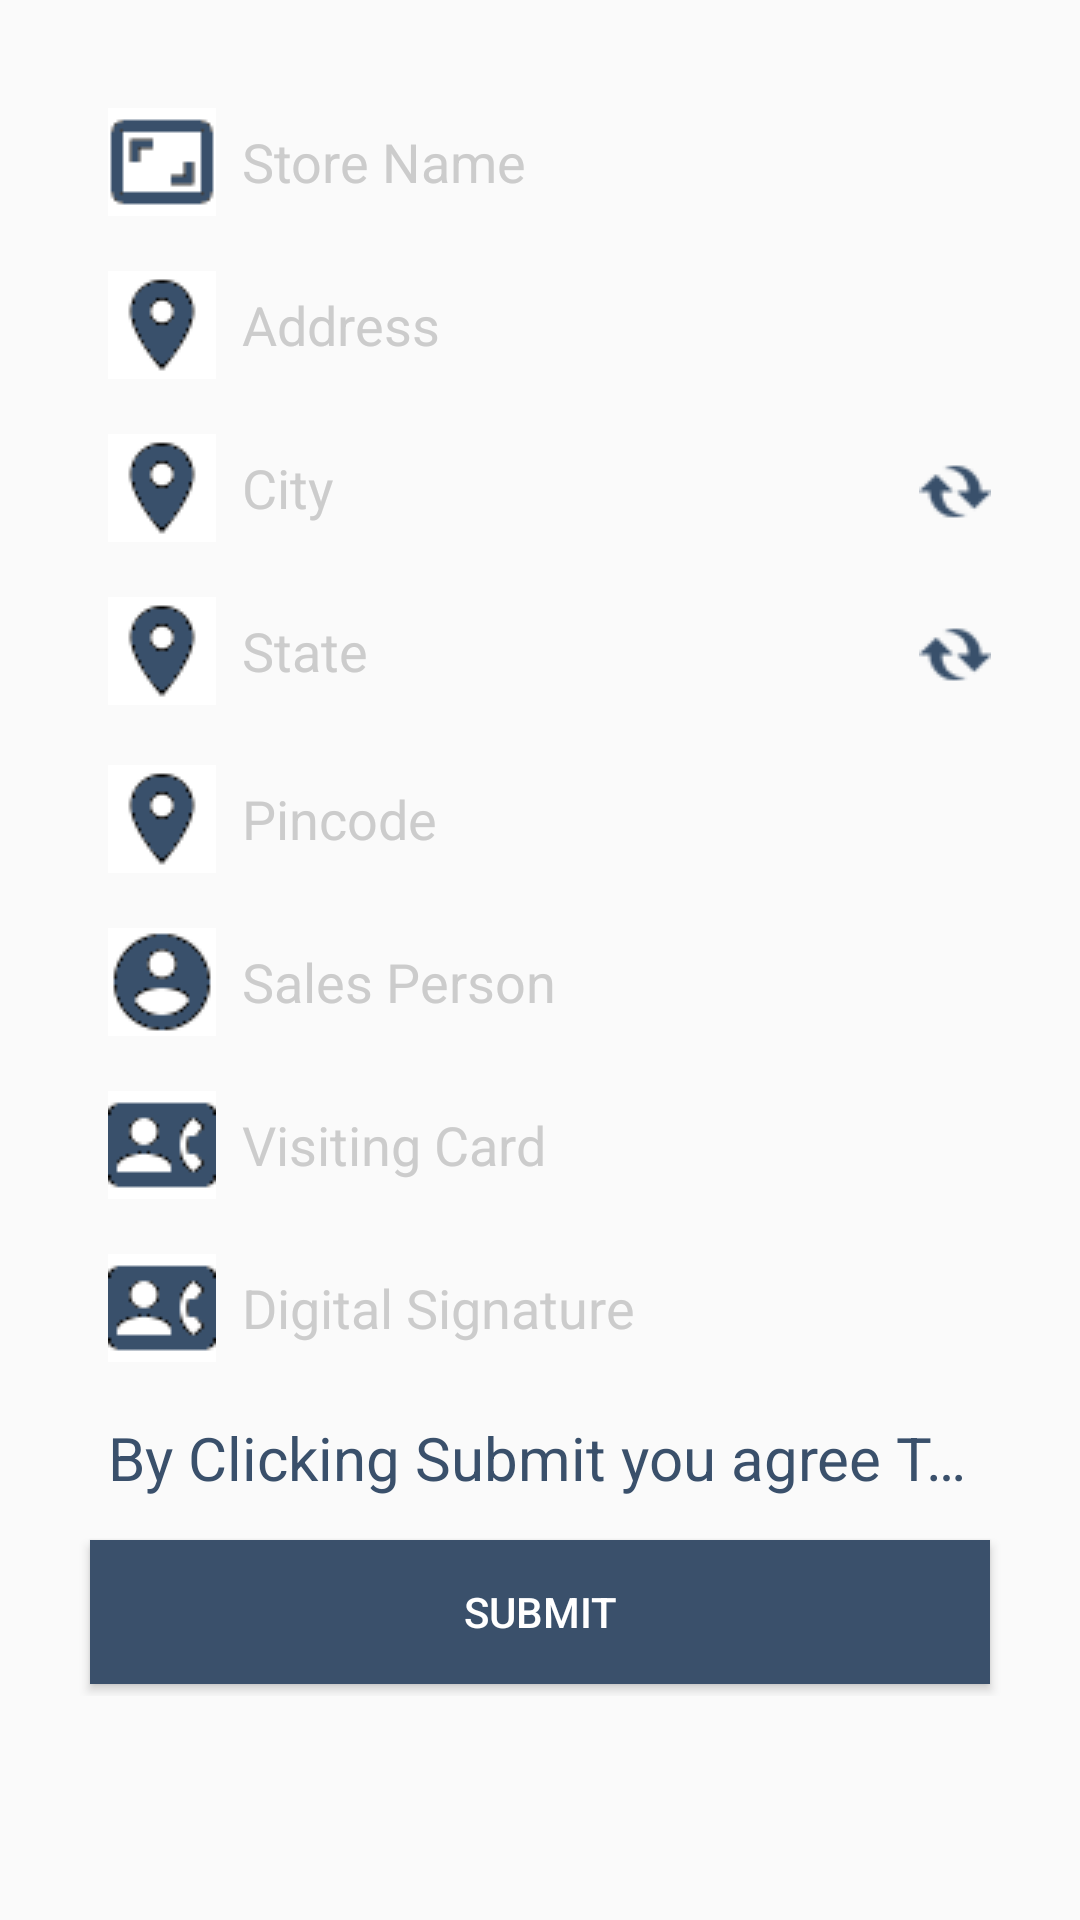

Reconstruct the res/layout file that produces this screen, plus the resources it refers to.
<!-- AndroidManifest.xml: application theme AppTheme -->
<!-- res/layout/activity_dealer_details.xml -->
<?xml version="1.0" encoding="utf-8"?>
<RelativeLayout xmlns:android="http://schemas.android.com/apk/res/android"
    xmlns:tools="http://schemas.android.com/tools"
    android:layout_width="match_parent"
    android:layout_height="match_parent"
    android:paddingBottom="@dimen/activity_vertical_margin"
    android:paddingLeft="@dimen/activity_horizontal_margin"
    android:paddingRight="@dimen/activity_horizontal_margin"
    android:paddingTop="@dimen/activity_vertical_margin"
    tools:context="com.metalliczmedia.business.DealerDetails">

    <ScrollView
        android:layout_width="match_parent"
        android:layout_height="match_parent">

        <LinearLayout
            android:layout_width="match_parent"
            android:layout_height="wrap_content"
            android:layout_centerInParent="true"
            android:orientation="vertical"
            android:padding="10dp">

            

            <EditText
                android:id="@+id/storename"
                android:layout_width="match_parent"
                android:layout_height="wrap_content"
                android:background="@drawable/edittext_top_bg"
                android:drawableLeft="@drawable/store"
                android:hint="  Store Name"
                android:padding="10dp"
                android:singleLine="true"
                android:textColorHint="#cccccc" />

            <EditText
                android:id="@+id/storeaddress"
                android:layout_width="match_parent"
                android:layout_height="wrap_content"
                android:layout_marginTop="-2dp"
                android:background="@drawable/edittext_bottom_bg"
                android:drawableLeft="@drawable/address"
                android:hint="  Address"
                android:padding="10dp"
                android:singleLine="true"
                android:textColorHint="#cccccc" />

            <LinearLayout
                android:id="@+id/storecityLay"
                android:layout_width="match_parent"
                android:layout_height="wrap_content"
                android:orientation="horizontal"
                android:weightSum="1"
                >

                <EditText
                    android:id="@+id/storecity"
                    android:layout_width="0dp"
                    android:layout_weight="0.9"
                    android:layout_height="wrap_content"
                    android:layout_marginTop="-2dp"
                    android:background="@drawable/edittext_bottom_bg"
                    android:drawableLeft="@drawable/address"
                    android:hint="  City"
                    android:padding="10dp"
                    android:singleLine="true"
                    android:textColorHint="#cccccc" />
                <ImageView
                    android:id="@+id/imgstorecity"
                    android:layout_width="0dp"
                    android:layout_weight="0.1"
                    android:layout_gravity="center_vertical|center_horizontal"

                    android:layout_height="wrap_content"
                    android:src="@drawable/refresh"
                    />
            </LinearLayout>
        <LinearLayout
            android:id="@+id/storestateLay"
            android:layout_width="match_parent"
            android:layout_height="wrap_content"
            android:orientation="horizontal"
            android:weightSum="1"
            >
            <EditText
                android:id="@+id/storestate"
                android:layout_width="0dp"
                android:layout_weight="0.9"
                android:layout_height="wrap_content"
                android:layout_marginTop="-2dp"
                android:background="@drawable/edittext_bottom_bg"
                android:drawableLeft="@drawable/address"
                android:hint="  State"
                android:padding="10dp"
                android:singleLine="true"
                android:textColorHint="#cccccc" />

            <ImageView
                android:id="@+id/imgstorestate"
                android:layout_width="0dp"
                android:layout_weight="0.1"
                android:layout_gravity="center_vertical|center_horizontal"
                android:layout_height="wrap_content"
                android:src="@drawable/refresh"
                />
            </LinearLayout>

            <EditText
                android:id="@+id/storepincode"
                android:layout_width="match_parent"
                android:layout_height="wrap_content"
                android:background="@drawable/edittext_top_bg"
                android:drawableLeft="@drawable/address"
                android:hint="  Pincode"
                android:numeric="integer"
                android:padding="10dp"
                android:singleLine="true"
                android:textColorHint="#cccccc" />

            <EditText
                android:id="@+id/storesalesperson"
                android:layout_width="match_parent"
                android:layout_height="wrap_content"
                android:layout_marginTop="-2dp"
                android:background="@drawable/edittext_bottom_bg"
                android:drawableLeft="@drawable/user"
                android:hint="  Sales Person"
                android:padding="10dp"
                android:singleLine="true"
                android:textColorHint="#cccccc" />

            <EditText
                android:id="@+id/storecardpic"
                android:layout_width="match_parent"
                android:layout_height="wrap_content"
                android:layout_marginTop="-2dp"
                android:background="@drawable/edittext_bottom_bg"
                android:drawableLeft="@drawable/card"
                android:editable="false"
                android:hint="  Visiting Card"
                android:padding="10dp"
                android:singleLine="true"
                android:textColorHint="#cccccc"
                android:textSize="18sp"></EditText>

            <EditText
                android:id="@+id/sign"
                android:layout_width="match_parent"
                android:layout_height="wrap_content"
                android:layout_marginTop="-2dp"
                android:background="@drawable/edittext_bottom_bg"
                android:drawableLeft="@drawable/card"
                android:editable="false"
                android:hint="  Digital Signature"
                android:padding="10dp"
                android:singleLine="true"
                android:textColorHint="#cccccc"></EditText>

            <TextView
                android:id="@+id/tnc"
                android:layout_width="wrap_content"
                android:layout_height="wrap_content"
                android:layout_marginTop="-2dp"
                android:clickable="true"
                android:padding="10dp"
                android:singleLine="true"
                android:text="By Clicking Submit you agree Terms And Conditions"
                android:textColor="@color/colorAccent"
                android:textSize="20sp"></TextView>

            <android.support.v7.widget.AppCompatButton
                android:id="@+id/storesubmit"
                android:layout_width="match_parent"
                android:layout_height="wrap_content"
                android:layout_margin="4dp"
                android:background="@color/colorAccent"
                android:padding="10dp"
                android:text="SUBMIT"
                android:textColor="#FFF" />
        </LinearLayout>
    </ScrollView>
</RelativeLayout>
<!-- resources referenced by this layout -->
<resources>
  <color name="colorAccent">#3A506B</color>
  <dimen name="activity_horizontal_margin">16dp</dimen>
  <dimen name="activity_vertical_margin">16dp</dimen>
  <!-- drawable address: png bitmap (drawable, 981 bytes) -->
  <!-- drawable card: png bitmap (drawable, 952 bytes) -->
  <!-- drawable refresh: png bitmap (drawable, 3254 bytes) -->
  <!-- drawable store: png bitmap (drawable, 474 bytes) -->
  <!-- drawable user: png bitmap (drawable, 1245 bytes) -->
  <style name="AppTheme" parent="Theme.AppCompat.Light.DarkActionBar">
          
          <item name="colorPrimary">@color/colorPrimary</item>
          <item name="colorPrimaryDark">@color/colorPrimaryDark</item>
          <item name="colorAccent">@color/colorAccent</item>
      </style>
  <color name="colorPrimary">#F4511E</color>
  <color name="colorPrimaryDark">#D84315</color>
</resources>
